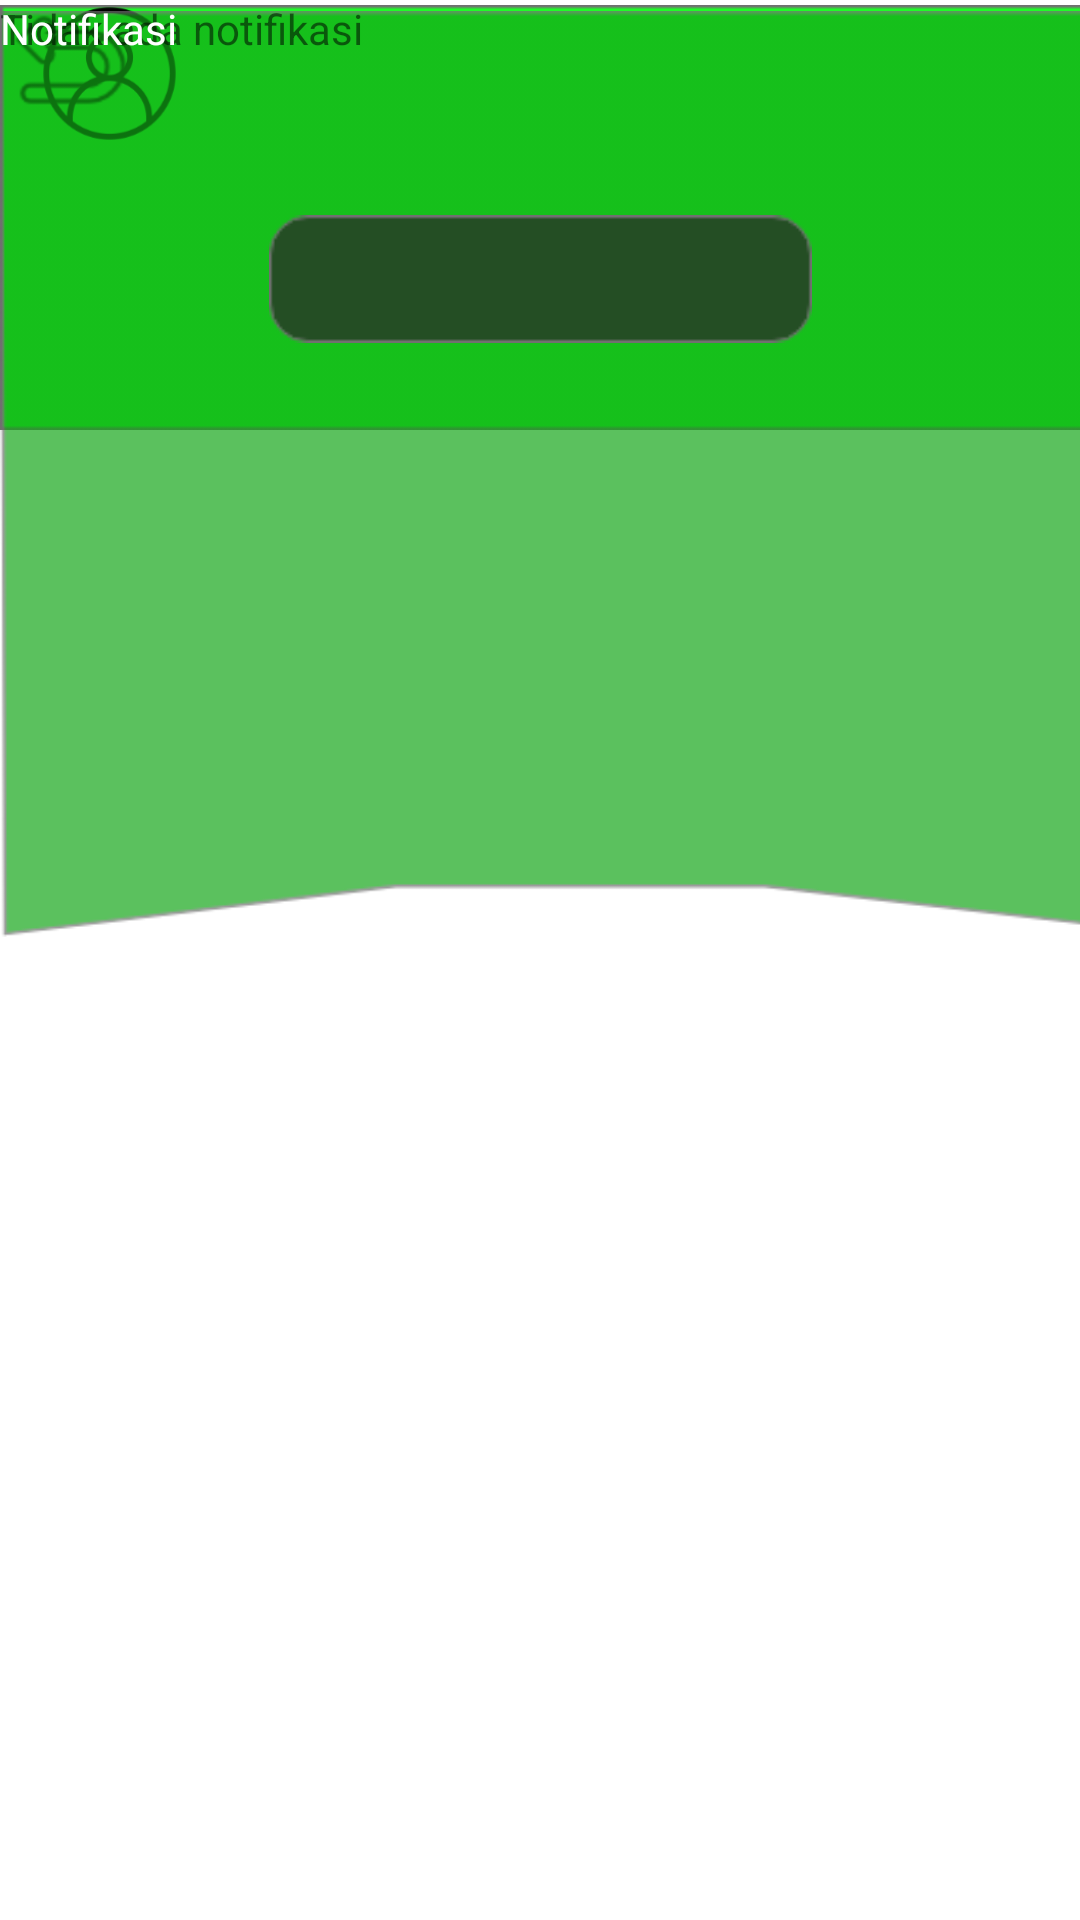

The Android layout XML behind this screen, and the referenced resources:
<!-- AndroidManifest.xml: application theme Theme.Julmah -->
<!-- res/layout/activity_notifikasi.xml -->
<?xml version="1.0" encoding="utf-8"?>
<androidx.constraintlayout.widget.ConstraintLayout xmlns:android="http://schemas.android.com/apk/res/android"
    xmlns:app="http://schemas.android.com/apk/res-auto"
    xmlns:tools="http://schemas.android.com/tools"
    android:layout_width="match_parent"
    android:layout_height="match_parent"
    tools:context=".activities.notifikasi">

    <TextView
        android:id="@+id/textView92"
        android:layout_width="wrap_content"
        android:layout_height="wrap_content"
        android:text="Cek kembali di sini untuk notifikasi terbaru!"
        tools:layout_editor_absoluteX="63dp"
        tools:layout_editor_absoluteY="449dp" />

    <TextView
        android:id="@+id/textView91"
        android:layout_width="wrap_content"
        android:layout_height="wrap_content"
        android:text="Tidak ada notifikasi"
        tools:layout_editor_absoluteX="135dp"
        tools:layout_editor_absoluteY="289dp" />

    <TextView
        android:id="@+id/textView81"
        android:layout_width="wrap_content"
        android:layout_height="wrap_content"
        android:text="Tidak ada notifikasi"
        tools:layout_editor_absoluteX="135dp"
        tools:layout_editor_absoluteY="289dp" />

    <ImageView
        android:id="@+id/imageView80"
        android:layout_width="394dp"
        android:layout_height="145dp"
        app:srcCompat="@drawable/rectangle_6"
        tools:layout_editor_absoluteX="-1dp"
        tools:layout_editor_absoluteY="-4dp" />

    <ImageView
        android:id="@+id/imageView113"
        android:layout_width="wrap_content"
        android:layout_height="wrap_content"
        app:srcCompat="@drawable/logokembali"
        tools:layout_editor_absoluteX="16dp"
        tools:layout_editor_absoluteY="84dp" />

    <ImageView
        android:id="@+id/imageView117"
        android:layout_width="73dp"
        android:layout_height="49dp"
        app:srcCompat="@drawable/asset_12"
        tools:layout_editor_absoluteX="313dp"
        tools:layout_editor_absoluteY="84dp" />

    <ImageView
        android:id="@+id/imageView120"
        android:layout_width="394dp"
        android:layout_height="316dp"
        app:srcCompat="@drawable/path15"
        tools:layout_editor_absoluteX="0dp"
        tools:layout_editor_absoluteY="133dp" />

    <TextView
        android:id="@+id/textView80"
        android:layout_width="wrap_content"
        android:layout_height="wrap_content"
        android:text="Tidak ada notifikasi"
        tools:layout_editor_absoluteX="135dp"
        tools:layout_editor_absoluteY="289dp" />

    <ImageView
        android:id="@+id/imageView122"
        android:layout_width="181dp"
        android:layout_height="58dp"
        android:layout_marginTop="64dp"
        app:layout_constraintEnd_toEndOf="parent"
        app:layout_constraintStart_toStartOf="parent"
        app:layout_constraintTop_toTopOf="parent"
        app:srcCompat="@drawable/rectangle_32" />

    <TextView
        android:id="@+id/textView56"
        android:layout_width="wrap_content"
        android:layout_height="wrap_content"
        android:text="Notifikasi"
        android:textColor="#FFFFFF"
        tools:layout_editor_absoluteX="160dp"
        tools:layout_editor_absoluteY="84dp" />

</androidx.constraintlayout.widget.ConstraintLayout>
<!-- resources referenced by this layout -->
<resources>
  <!-- drawable asset_12: png bitmap (drawable, 7673 bytes) -->
  <!-- drawable logokembali: png bitmap (drawable-hdpi, 1844 bytes) -->
  <!-- drawable path15: png bitmap (drawable-hdpi, 17493 bytes) -->
  <!-- drawable rectangle_32: png bitmap (drawable, 1429 bytes) -->
  <!-- drawable rectangle_6: png bitmap (drawable, 1387 bytes) -->
  <style name="Theme.Julmah" parent="Theme.MaterialComponents.DayNight.DarkActionBar">
          
          <item name="colorPrimary">@color/purple_500</item>
          <item name="colorPrimaryVariant">@color/purple_700</item>
          <item name="colorOnPrimary">@color/white</item>
          
          <item name="colorSecondary">@color/teal_200</item>
          <item name="colorSecondaryVariant">@color/teal_700</item>
          <item name="colorOnSecondary">@color/black</item>
          
          <item name="android:statusBarColor" tools:targetApi="l">?attr/colorPrimaryVariant</item>
          
      </style>
  <color name="purple_500">#FF6200EE</color>
  <color name="purple_700">#FF3700B3</color>
  <color name="white">#FFFFFFFF</color>
  <color name="teal_200">#FF03DAC5</color>
  <color name="teal_700">#FF018786</color>
  <color name="black">#FF000000</color>
</resources>
